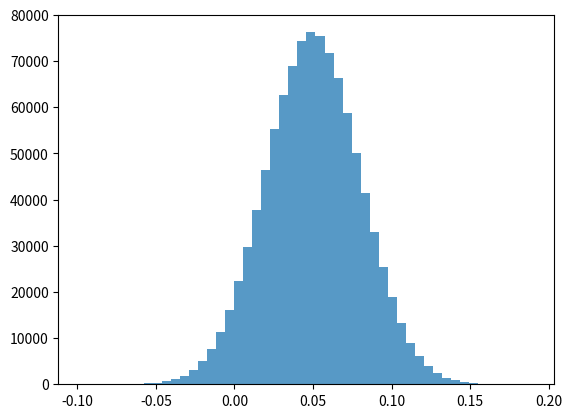

This chart was generated by the following Python code: (Note: this script raises an exception after producing the figure.)
import numpy as np
import matplotlib.pyplot as plt
from scipy.stats import norm

def VaR(r, confidence, principal = 1):
    # This function returns the left tail value and displays a histogram
    # r = a vector of stock returns
    # principal = investment initial value
    # <your work>
    # out = principal * positively stated value of r at the 1-alpha percentile
    return out

# Partial demonstration
def percent_var(r, confidence):
    # This function returns the left tail value and displays a histogram
    # r = a vector of stock percent returns
    # out = positively stated value of r at the 1-alpha percentile

    plt.hist(r, bins=50, alpha=0.75)
    plt.show()

    out = np.percentile(r, (1 - alpha) * 100)  # Calculate the percentile
    return abs(out)  # Return the absolute value of the calculated percentile

# Example tools: percentile
returns = np.random.normal(0, 1, 10000)
print(np.percentile(returns, 97.72))

# Unit test
r = np.random.normal(0.05, 0.03, 1000000)
probability2SD = norm.cdf(2)  # Probability under normal curve within 2 standard deviations

my_confidence = probability2SD
my_percent_var = percent_var(r, my_confidence )
print(np.round(my_percent_var, 2) == 0.01)